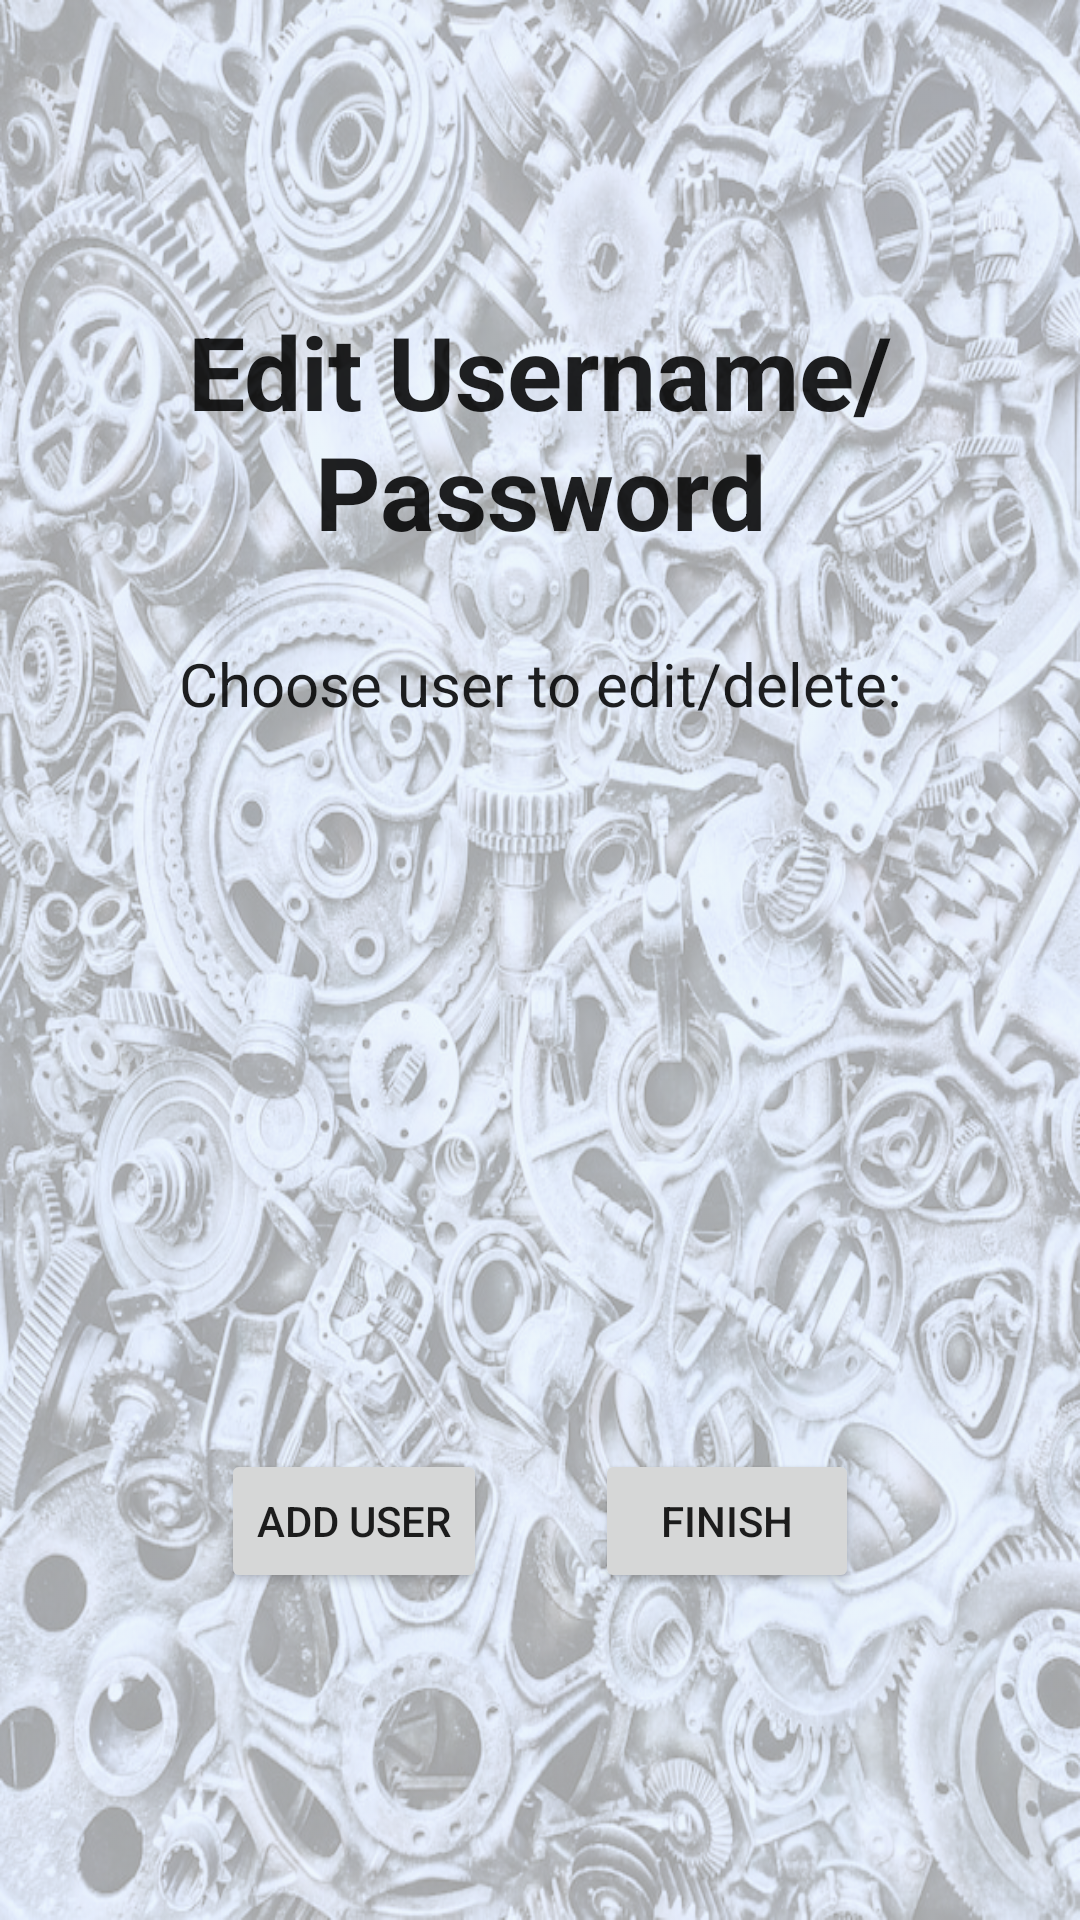

Write the Android layout XML for this screen, with the resource values it uses.
<!-- AndroidManifest.xml: application theme Theme.MobileGameMaster -->
<!-- res/layout/activity_passwords_list.xml -->
<?xml version="1.0" encoding="utf-8"?>
<androidx.constraintlayout.widget.ConstraintLayout xmlns:android="http://schemas.android.com/apk/res/android"
    xmlns:app="http://schemas.android.com/apk/res-auto"
    xmlns:tools="http://schemas.android.com/tools"
    android:id="@+id/main"
    android:layout_width="match_parent"
    android:layout_height="match_parent"
    tools:context=".UI.PasswordList"
    android:background="@drawable/pavel_neznanov_background">
    

    <ProgressBar
        android:id="@+id/progressBar"
        android:layout_width="wrap_content"
        android:layout_height="wrap_content"
        android:visibility="gone"
        android:layout_gravity="center"
        style="@android:style/Widget.DeviceDefault.ProgressBar.Large"
        app:layout_constraintBottom_toBottomOf="parent"
        app:layout_constraintStart_toStartOf="parent"
        app:layout_constraintEnd_toEndOf="parent"
        app:layout_constraintTop_toTopOf="parent"/>

    <androidx.appcompat.widget.LinearLayoutCompat
        android:layout_width="match_parent"
        android:layout_height="wrap_content"
        android:orientation="vertical"
        app:layout_constraintStart_toStartOf="parent"
        app:layout_constraintTop_toTopOf="parent"
        app:layout_constraintEnd_toEndOf="parent"
        app:layout_constraintBottom_toTopOf="@+id/passwordListRecyclerView"
        android:id="@+id/editPasswordsTextLayout"
        >

    <TextView
        android:layout_width="match_parent"
        android:layout_height="wrap_content"
        android:text="@string/edit_username_password"
        android:textSize="34sp"
        android:gravity="center"
        android:textStyle="bold"
        android:layout_margin="10sp"
        android:textColor="?android:attr/textColorPrimary"
        />

    <TextView
        android:layout_width="match_parent"
        android:layout_height="wrap_content"
        android:text="@string/choose_user_to_edit_delete"
        android:gravity="center"
        android:layout_margin="18sp"
        android:textSize="20sp"
        android:textColor="?android:attr/textColorPrimary"
        />
    </androidx.appcompat.widget.LinearLayoutCompat>

    <androidx.recyclerview.widget.RecyclerView
        android:layout_width="match_parent"
        android:layout_height="wrap_content"
        app:layout_constraintStart_toStartOf="parent"
        app:layout_constraintTop_toBottomOf="@+id/editPasswordsTextLayout"
        app:layout_constraintEnd_toEndOf="parent"
        app:layout_constraintBottom_toTopOf="@+id/passwordButtonLayout"
        android:id="@+id/passwordListRecyclerView"
        android:layout_margin="12sp"
        />

    <androidx.appcompat.widget.LinearLayoutCompat
        android:id="@+id/passwordButtonLayout"
        android:layout_width="match_parent"
        android:layout_height="wrap_content"
        android:orientation="horizontal"
        android:gravity="center"
        app:layout_constraintTop_toBottomOf="@id/passwordListRecyclerView"
        app:layout_constraintStart_toStartOf="parent"
        app:layout_constraintEnd_toEndOf="parent"
        app:layout_constraintBottom_toBottomOf="parent">

    <Button
        android:layout_width="wrap_content"
        android:layout_height="wrap_content"
        android:text="@string/add_user"
        android:id="@+id/addUserButton"
        android:layout_margin="18sp"
        />
    <Button
        android:layout_width="wrap_content"
        android:layout_height="wrap_content"
        android:text="@string/finish"
        android:id="@+id/finishButton"
        android:layout_margin="18sp"

        />

    </androidx.appcompat.widget.LinearLayoutCompat>
</androidx.constraintlayout.widget.ConstraintLayout>
<!-- resources referenced by this layout -->
<resources>
  <!-- drawable pavel_neznanov_background: webp bitmap (drawable, 845604 bytes) -->
  <string name="add_user">Add User</string>
  <string name="choose_user_to_edit_delete">Choose user to edit/delete:</string>
  <string name="edit_username_password">Edit Username/Password</string>
  <string name="finish">Finish</string>
  <style name="Theme.MobileGameMaster" parent="Base.Theme.MobileGameMaster" />
  <style name="Base.Theme.MobileGameMaster" parent="Theme.AppCompat.DayNight.NoActionBar">
          
          <item name="colorPrimary">@color/gray</item>
  
      </style>
  <color name="gray">#685F5F</color>
</resources>
